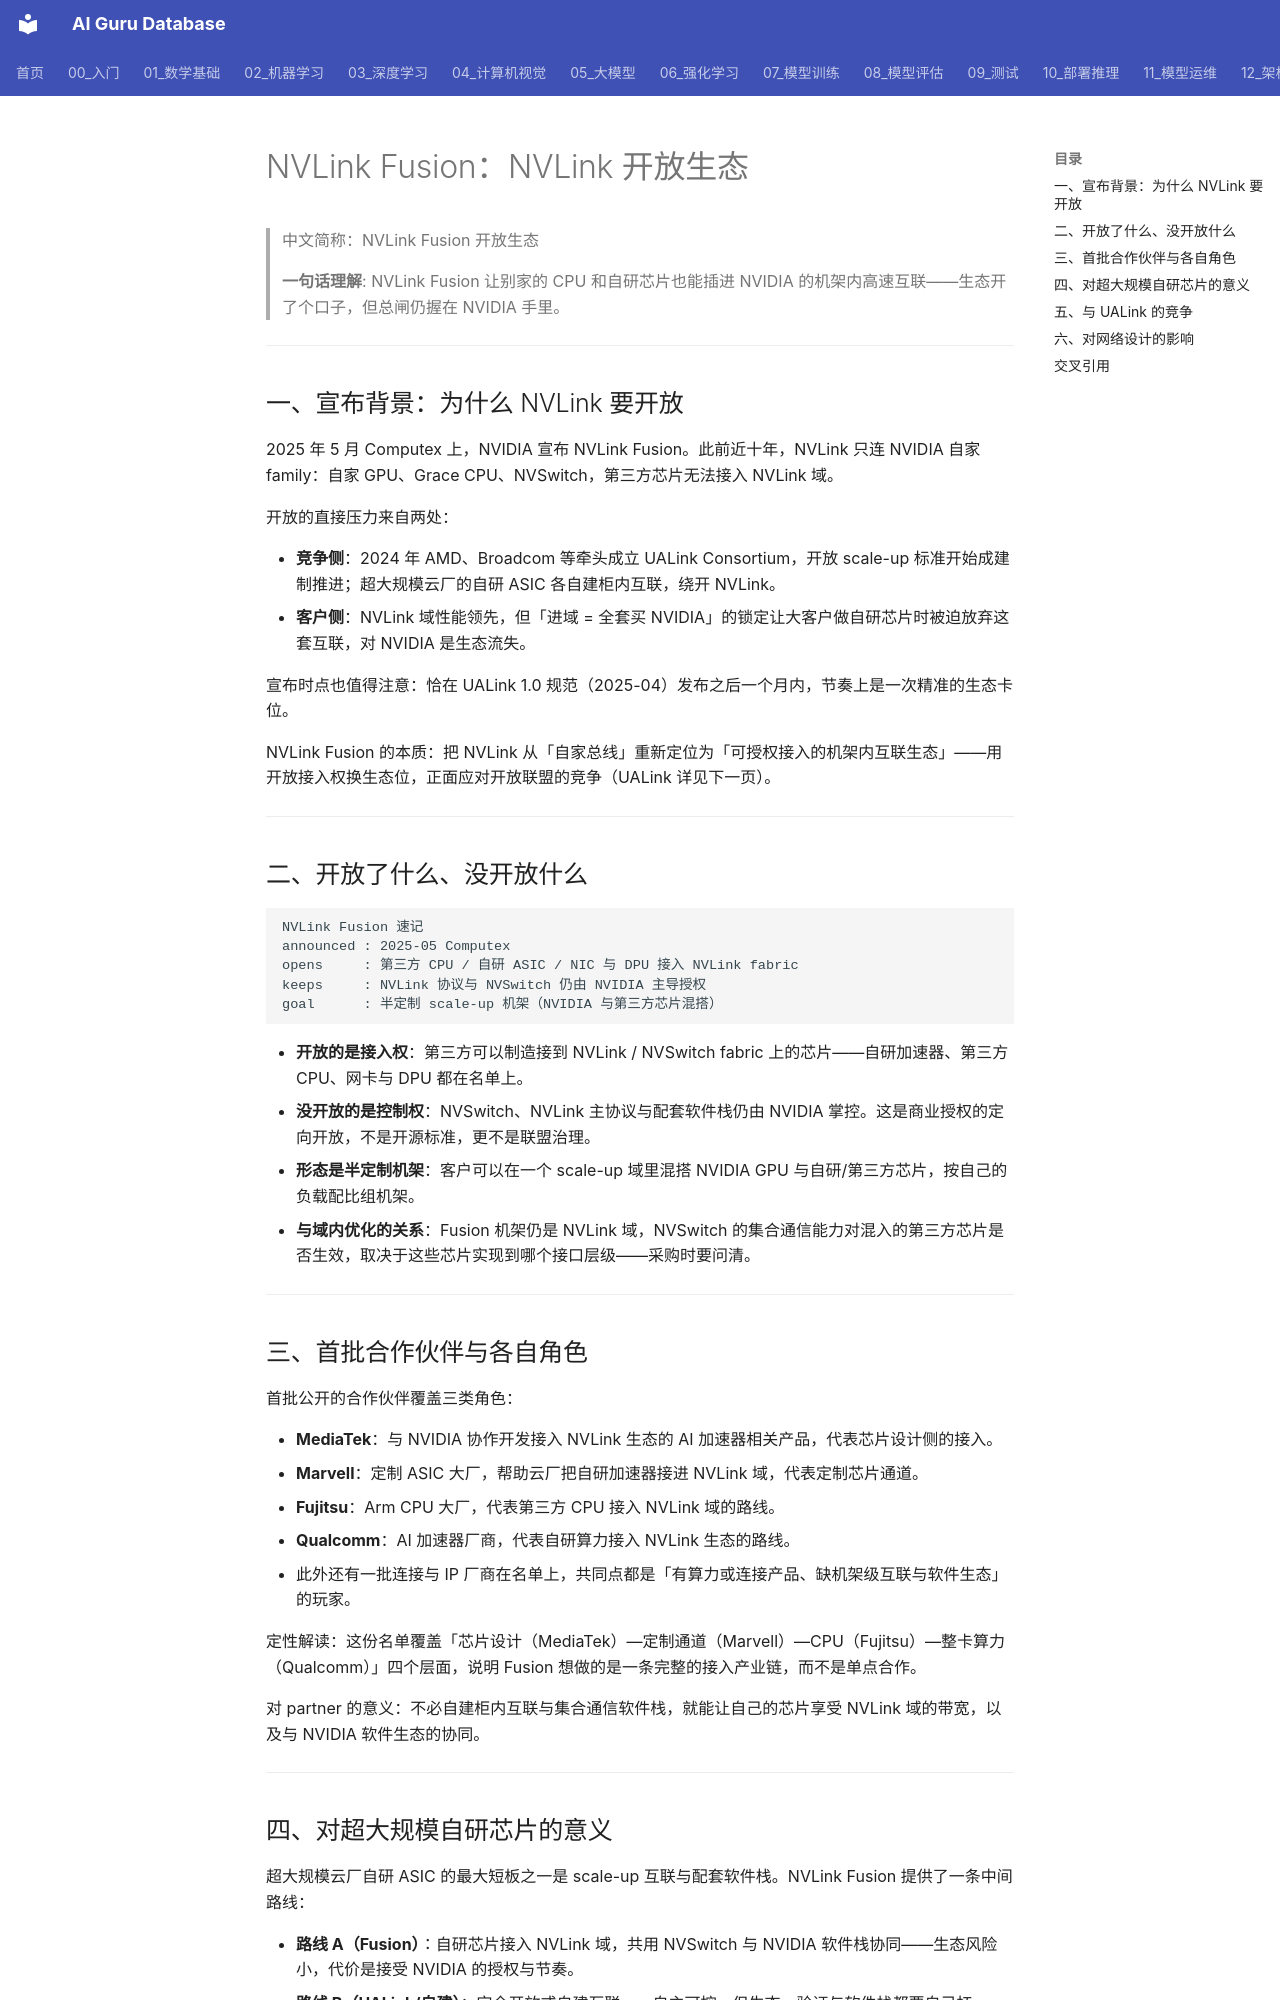

repository: ai-guru-global/ai-guru-database · page: 12_架构基建/08_网络/07_GPU_高网设计/01_分层体系/04_NVLink_Fusion/index.html · generator: mkdocs

---
title: "NVLink Fusion：NVLink 开放生态"
category: 12-architecture-infrastructure
subcategory: networking
tags: ["gpu-network", "nvlink-fusion", "ecosystem"]
summary: "2025 年 NVLink 向第三方芯片开放接入：宣布背景、开放边界、首批伙伴、与 UALink 的竞争及对机架设计的影响。"
created: 2026-10-27
updated: 2026-10-27
tier: supporting
aliases: ["NVLink 开放生态", "NVLink Fusion"]
sources: []
name_zh: "NVLink Fusion 开放生态"
---

# NVLink Fusion：NVLink 开放生态

> 中文简称：NVLink Fusion 开放生态

> **一句话理解**: NVLink Fusion 让别家的 CPU 和自研芯片也能插进 NVIDIA 的机架内高速互联——生态开了个口子，但总闸仍握在 NVIDIA 手里。

---

## 一、宣布背景：为什么 NVLink 要开放

2025 年 5 月 Computex 上，NVIDIA 宣布 NVLink Fusion。此前近十年，NVLink 只连 NVIDIA 自家 family：自家 GPU、Grace CPU、NVSwitch，第三方芯片无法接入 NVLink 域。

开放的直接压力来自两处：

- **竞争侧**：2024 年 AMD、Broadcom 等牵头成立 UALink Consortium，开放 scale-up 标准开始成建制推进；超大规模云厂的自研 ASIC 各自建柜内互联，绕开 NVLink。
- **客户侧**：NVLink 域性能领先，但「进域 = 全套买 NVIDIA」的锁定让大客户做自研芯片时被迫放弃这套互联，对 NVIDIA 是生态流失。

宣布时点也值得注意：恰在 UALink 1.0 规范（2025-04）发布之后一个月内，节奏上是一次精准的生态卡位。

NVLink Fusion 的本质：把 NVLink 从「自家总线」重新定位为「可授权接入的机架内互联生态」——用开放接入权换生态位，正面应对开放联盟的竞争（UALink 详见下一页）。

---

## 二、开放了什么、没开放什么

```text
NVLink Fusion 速记
announced : 2025-05 Computex
opens     : 第三方 CPU / 自研 ASIC / NIC 与 DPU 接入 NVLink fabric
keeps     : NVLink 协议与 NVSwitch 仍由 NVIDIA 主导授权
goal      : 半定制 scale-up 机架（NVIDIA 与第三方芯片混搭）
```

- **开放的是接入权**：第三方可以制造接到 NVLink / NVSwitch fabric 上的芯片——自研加速器、第三方 CPU、网卡与 DPU 都在名单上。
- **没开放的是控制权**：NVSwitch、NVLink 主协议与配套软件栈仍由 NVIDIA 掌控。这是商业授权的定向开放，不是开源标准，更不是联盟治理。
- **形态是半定制机架**：客户可以在一个 scale-up 域里混搭 NVIDIA GPU 与自研/第三方芯片，按自己的负载配比组机架。
- **与域内优化的关系**：Fusion 机架仍是 NVLink 域，NVSwitch 的集合通信能力对混入的第三方芯片是否生效，取决于这些芯片实现到哪个接口层级——采购时要问清。

---

## 三、首批合作伙伴与各自角色

首批公开的合作伙伴覆盖三类角色：

- **MediaTek**：与 NVIDIA 协作开发接入 NVLink 生态的 AI 加速器相关产品，代表芯片设计侧的接入。
- **Marvell**：定制 ASIC 大厂，帮助云厂把自研加速器接进 NVLink 域，代表定制芯片通道。
- **Fujitsu**：Arm CPU 大厂，代表第三方 CPU 接入 NVLink 域的路线。
- **Qualcomm**：AI 加速器厂商，代表自研算力接入 NVLink 生态的路线。
- 此外还有一批连接与 IP 厂商在名单上，共同点都是「有算力或连接产品、缺机架级互联与软件生态」的玩家。

定性解读：这份名单覆盖「芯片设计（MediaTek）—定制通道（Marvell）—CPU（Fujitsu）—整卡算力（Qualcomm）」四个层面，说明 Fusion 想做的是一条完整的接入产业链，而不是单点合作。

对 partner 的意义：不必自建柜内互联与集合通信软件栈，就能让自己的芯片享受 NVLink 域的带宽，以及与 NVIDIA 软件生态的协同。

---
